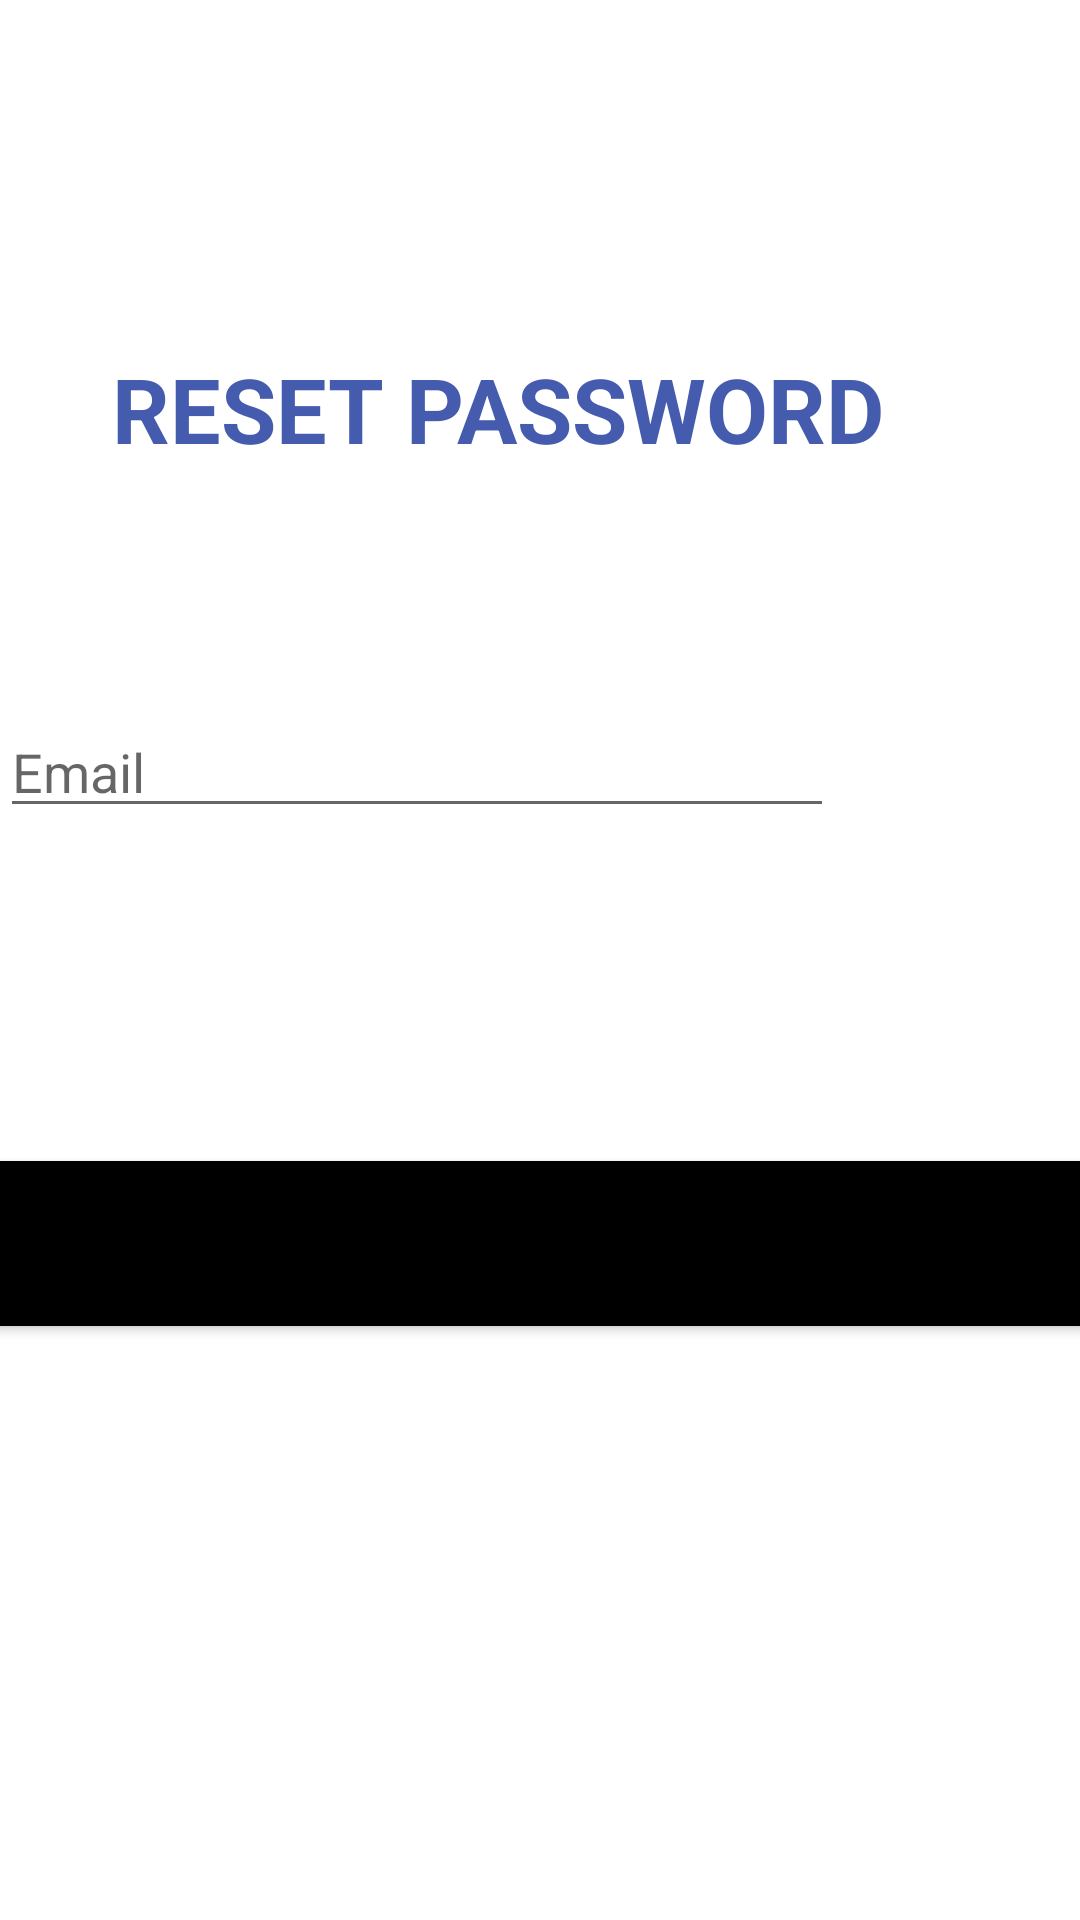

Reconstruct the res/layout file that produces this screen, plus the resources it refers to.
<!-- AndroidManifest.xml: application theme Theme.Project_Uas -->
<!-- res/layout/activity_reset_password.xml -->
<?xml version="1.0" encoding="utf-8"?>
<androidx.constraintlayout.widget.ConstraintLayout xmlns:android="http://schemas.android.com/apk/res/android"
    xmlns:app="http://schemas.android.com/apk/res-auto"
    xmlns:tools="http://schemas.android.com/tools"
    android:layout_width="match_parent"
    android:layout_height="match_parent"
    tools:context=".MainActivity">

    <Button
        android:id="@+id/btnreset"
        android:layout_width="362dp"
        android:layout_height="55dp"
        android:layout_marginTop="30dp"
        android:background="@color/black"
        android:text="RESET"
        app:layout_constraintBottom_toBottomOf="parent"
        app:layout_constraintEnd_toEndOf="parent"
        app:layout_constraintStart_toStartOf="parent"
        app:layout_constraintTop_toTopOf="parent"
        app:layout_constraintVertical_bias="0.643"
        tools:ignore="MissingConstraints" />

    <EditText
        android:id="@+id/edtemail"
        android:layout_width="278dp"
        android:layout_height="41dp"
        android:layout_marginTop="64dp"
        android:ems="10"
        android:hint="Email"
        android:inputType="textEmailAddress"
        app:layout_constraintTop_toBottomOf="@+id/textView"
        tools:ignore="MissingConstraints,TouchTargetSizeCheck"
        tools:layout_editor_absoluteX="76dp" />

    <TextView
        android:id="@+id/textView"
        android:layout_width="288dp"
        android:layout_height="55dp"
        android:layout_gravity="center"
        android:layout_marginTop="116dp"
        android:text="RESET PASSWORD"
        android:textColor="#455BAE"
        android:textSize="30dp"
        android:textStyle="bold"
        app:layout_constraintEnd_toEndOf="parent"
        app:layout_constraintHorizontal_bias="0.518"
        app:layout_constraintStart_toStartOf="parent"
        app:layout_constraintTop_toTopOf="parent" />

</androidx.constraintlayout.widget.ConstraintLayout>
<!-- resources referenced by this layout -->
<resources>
  <style name="Theme.Project_Uas" parent="Theme.MaterialComponents.DayNight.DarkActionBar">
          
          <item name="colorPrimary">@color/purple_500</item>
          <item name="colorPrimaryVariant">@color/purple_700</item>
          <item name="colorOnPrimary">@color/white</item>
          
          <item name="colorSecondary">@color/teal_200</item>
          <item name="colorSecondaryVariant">@color/teal_700</item>
          <item name="colorOnSecondary">@color/black</item>
          
          <item name="android:statusBarColor" tools:targetApi="21">?attr/colorPrimaryVariant</item>
          
      </style>
  <!-- not gathered from this repository: default colours our renderer supplied (Android Studio template values) -->
  <color name="purple_500">#FF6200EE</color>
  <color name="purple_700">#FF3700B3</color>
  <color name="teal_200">#FF03DAC5</color>
  <color name="teal_700">#FF018786</color>
  <color name="black">#FF000000</color>
  <color name="white">#FFFFFFFF</color>
</resources>
